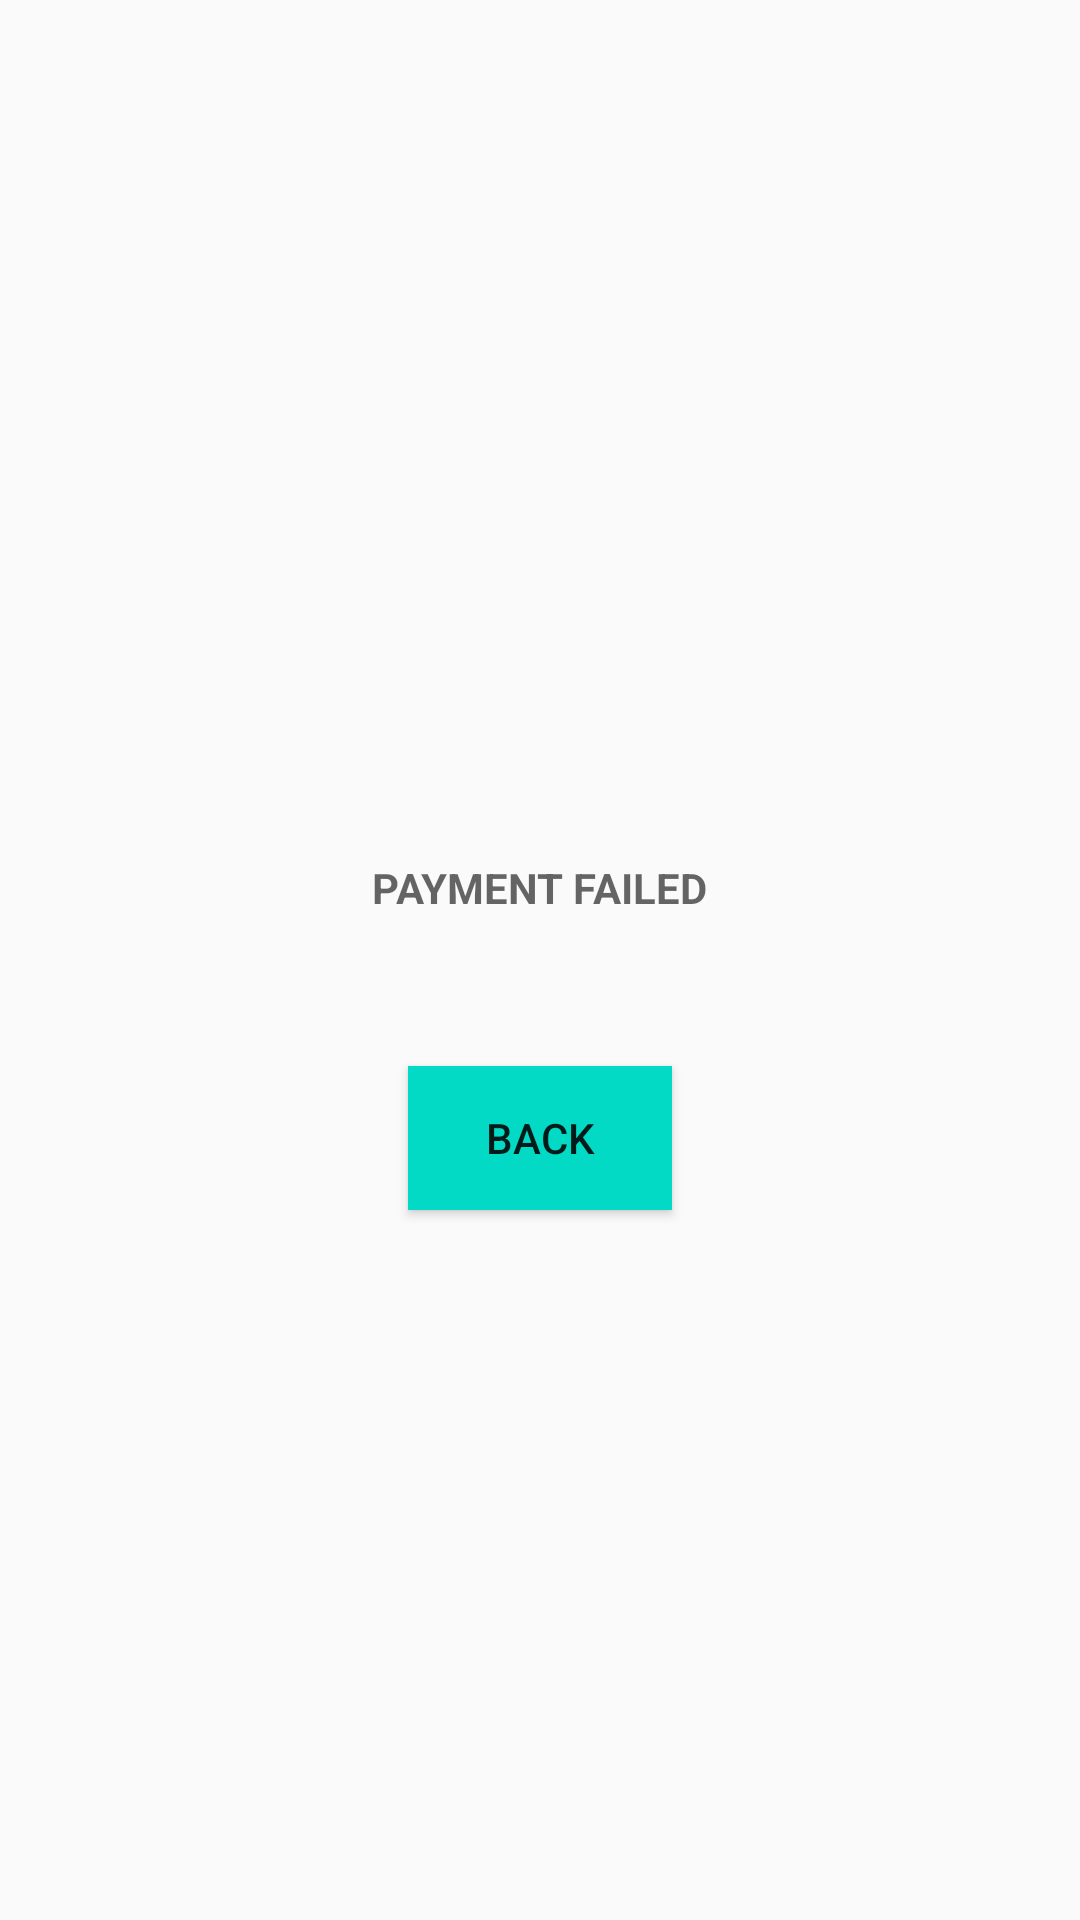

Layout XML and referenced resources for this Android screen:
<!-- AndroidManifest.xml: application theme AppTheme -->
<!-- res/layout/activity_status.xml -->
<?xml version="1.0" encoding="utf-8"?>
<LinearLayout xmlns:android="http://schemas.android.com/apk/res/android"
    android:layout_width="match_parent"
    android:layout_height="match_parent"
    android:orientation="vertical"
    android:gravity="center">

    <TextView
        android:id="@+id/textView1"
        android:hint="PAYMENT FAILED"
        android:textStyle="bold"
        android:layout_width="wrap_content"
        android:layout_height="wrap_content"
        android:padding="50dp"
      />
    <Button
        android:id="@+id/ok"
        android:layout_width="wrap_content"
        android:layout_height="wrap_content"
        android:textColor="@color/colorBackground"
        android:background="@color/colorAccent"
        android:text="Back"/>
</LinearLayout>
<!-- resources referenced by this layout -->
<resources>
  <style name="AppTheme" parent="Theme.AppCompat.Light.NoActionBar">
          
          <item name="colorPrimary">@color/colorPrimary</item>
          <item name="colorPrimaryDark">@color/colorPrimaryDark</item>
          <item name="colorAccent">@color/colorAccent</item>
  
      </style>
  <!-- not gathered from this repository: default colours our renderer supplied (Android Studio template values) -->
  <color name="colorPrimary">#FF6200EE</color>
  <color name="colorPrimaryDark">#FF3700B3</color>
  <color name="colorAccent">#FF03DAC5</color>
</resources>
